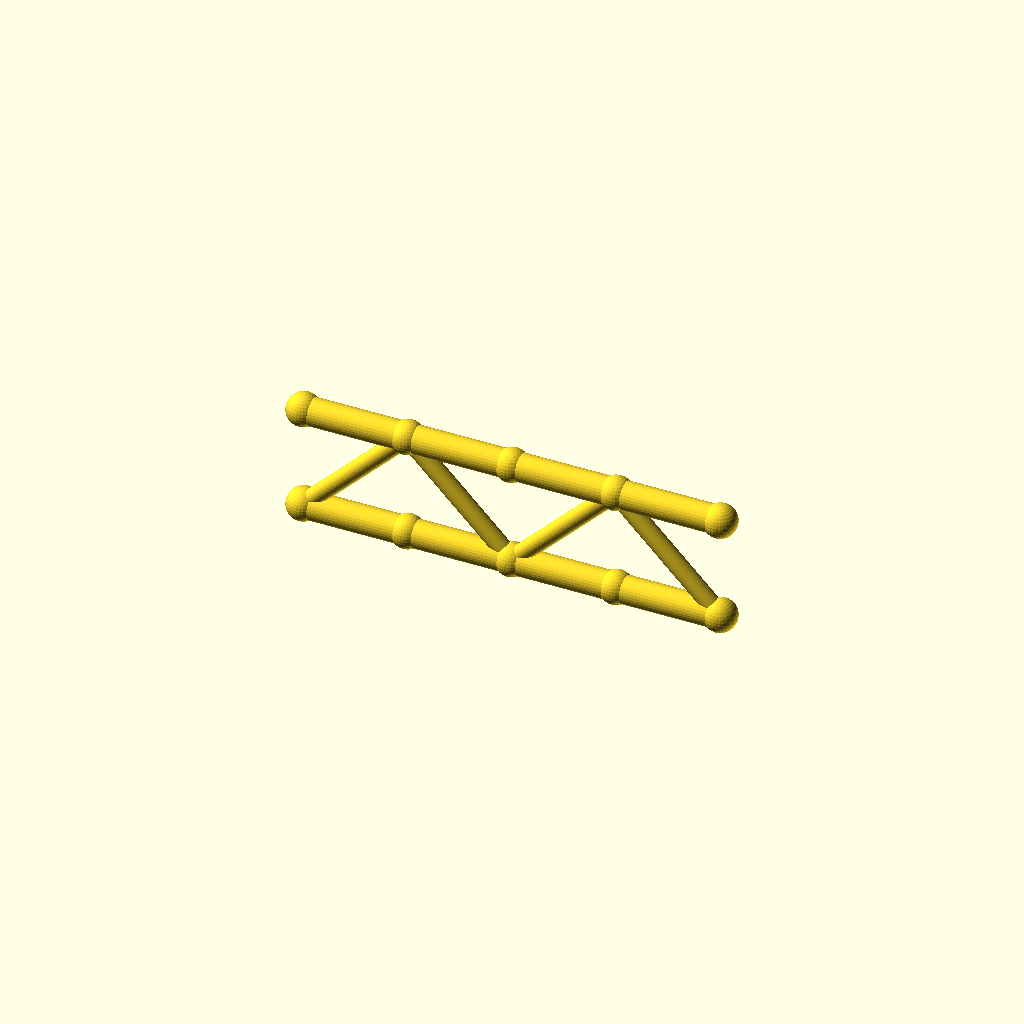
Cell 1 — every parameter at its default value.
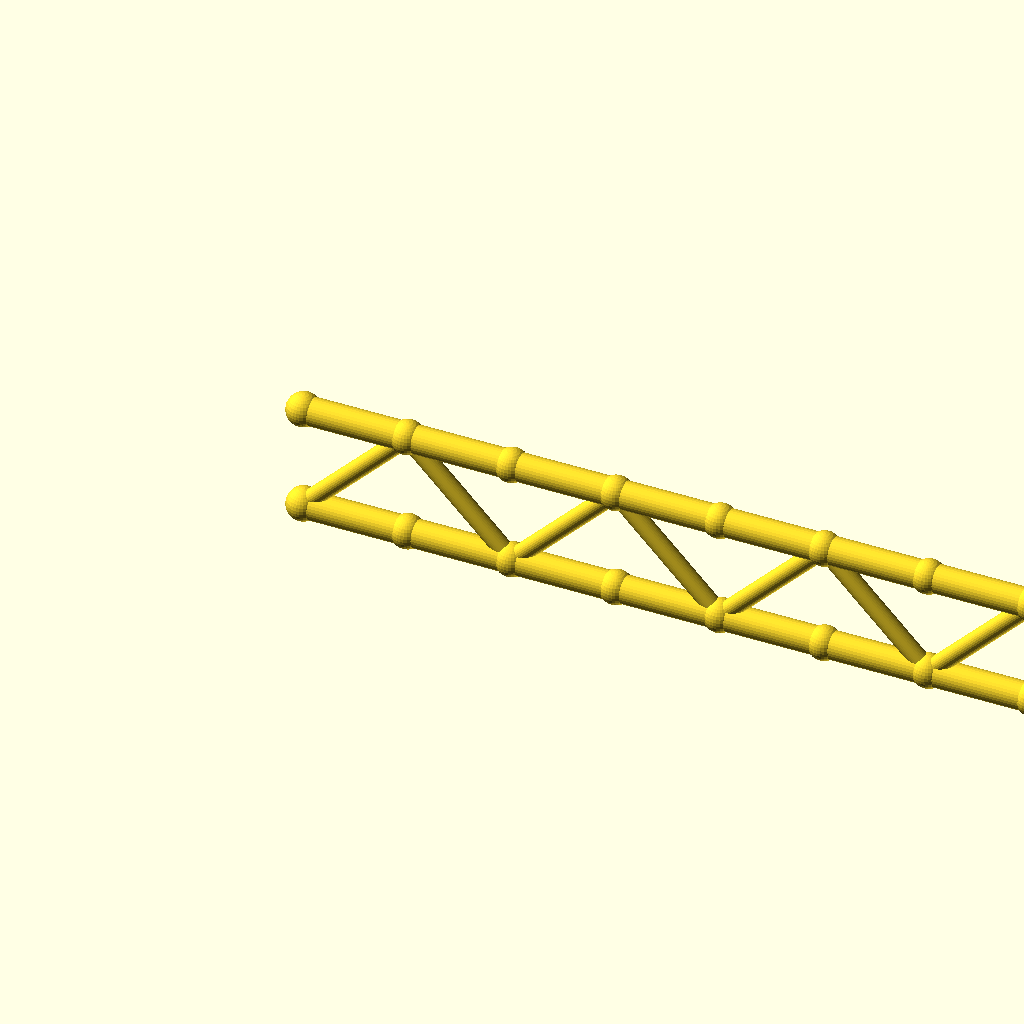
Cell 2: panels = 8 (everything else at default).
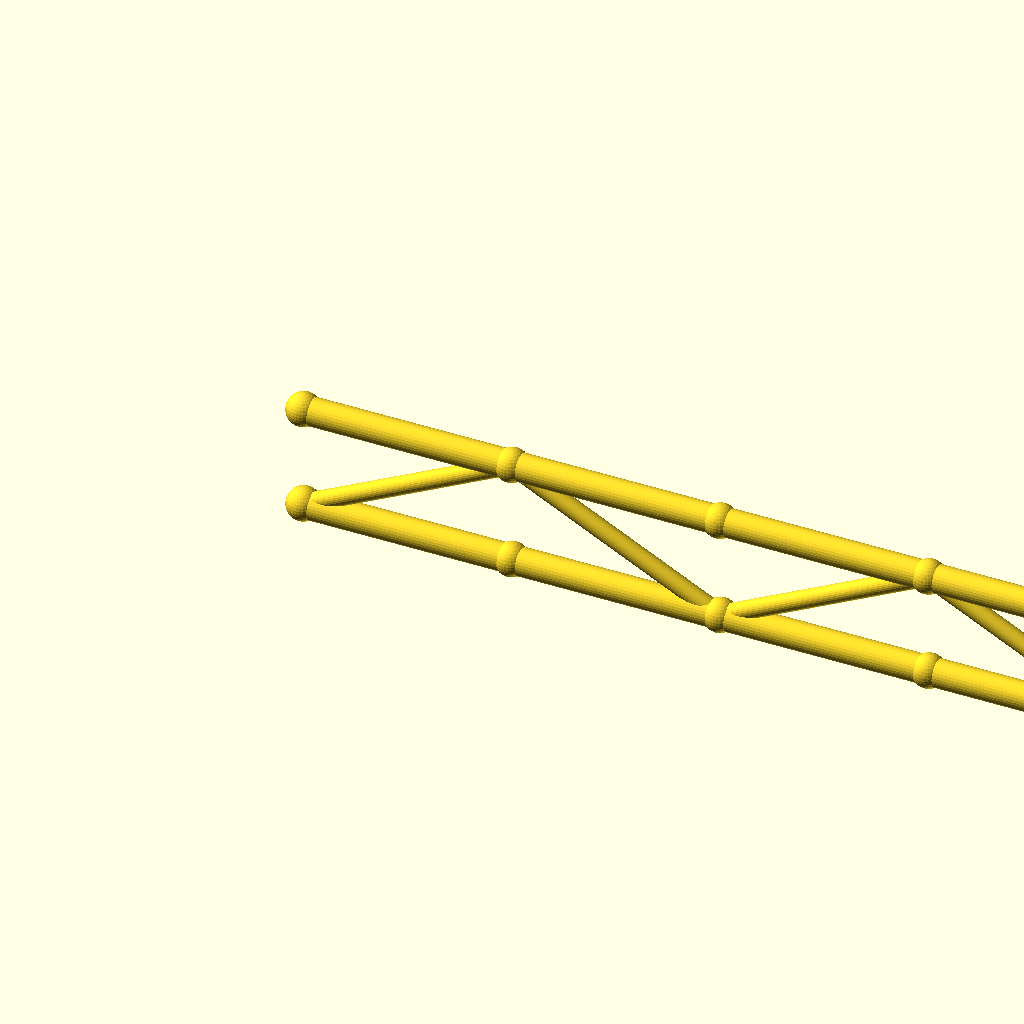
Cell 3: panel_p = 60 (everything else at default).
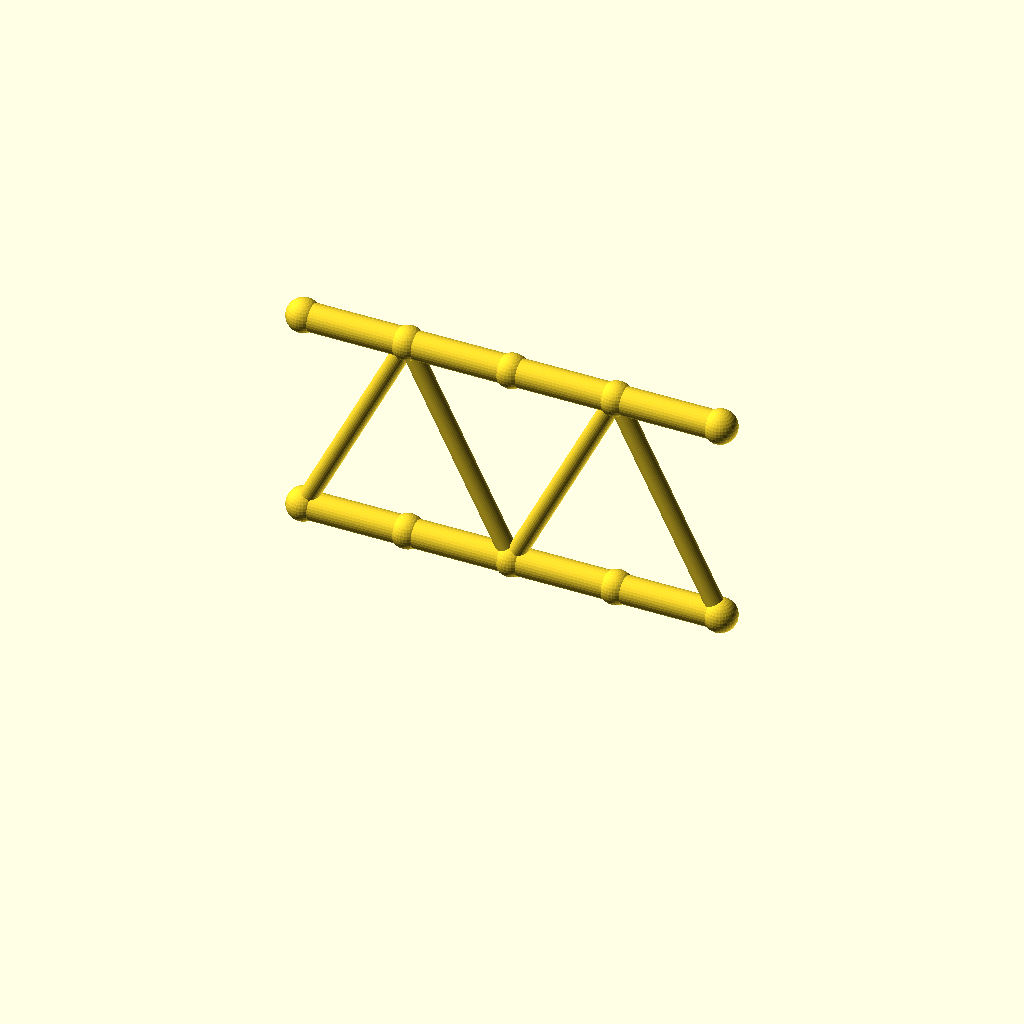
Cell 4: the same model with beam_h = 60.
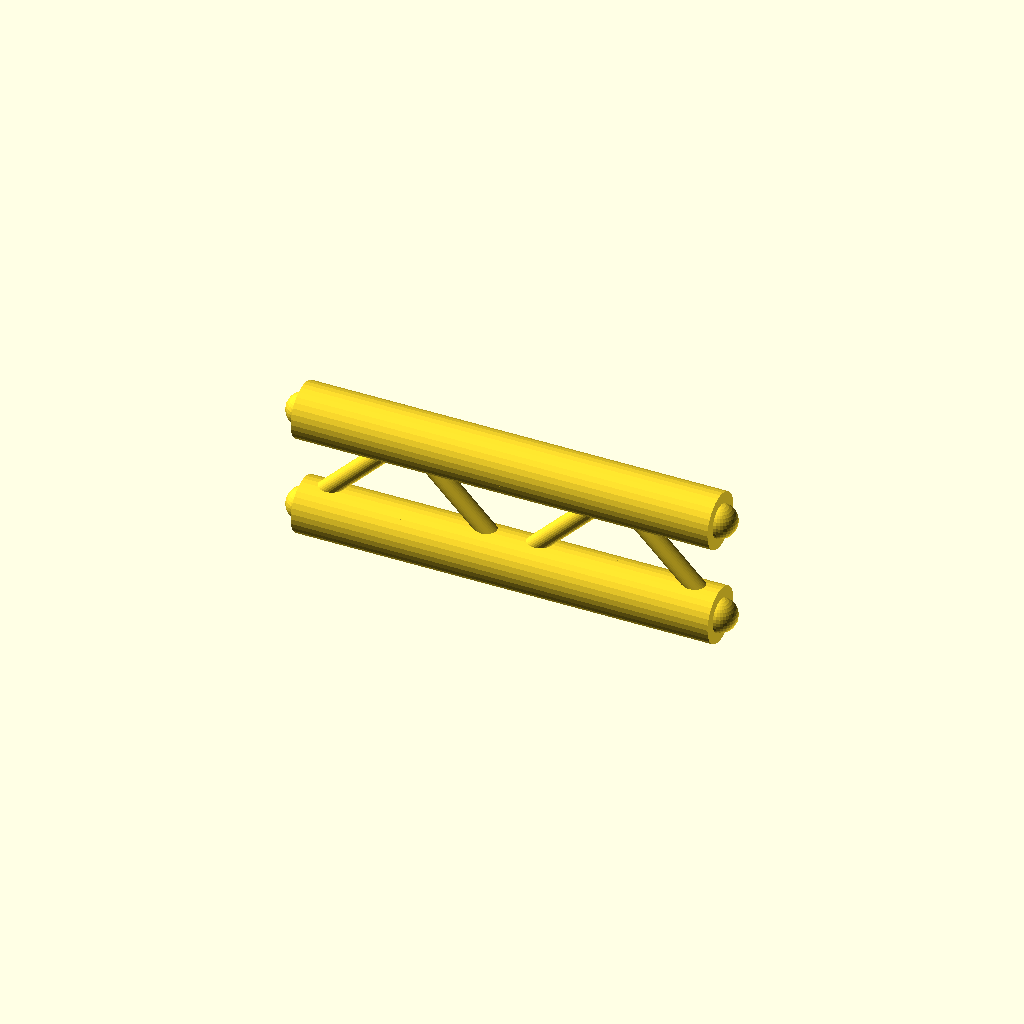
Cell 5 — flange_r set to 8, the other parameters unchanged.
All cells are drawn from one camera (rotation 55°, 0°, 25°, orthographic, colour scheme Cornfield), so only the parameter changes between them.
OpenSCAD source file optional_data/data/gen2/ibeams/part_0051.scad:
$fn = 32;

// ----------------------------------------------------------------------
// Lattice I-beam: 120 mm long, 30 mm deep, 4 panels
// ----------------------------------------------------------------------

// --- parameters (mm) ---
panels = 4;               // number of web panels
panel_p = 30;             // panel length, X
length = 120;             // beam length
beam_h = 30;              // depth between the flange axes
flange_r = 4;             // flange tube radius
web_r = 2.6;              // web brace radius
joint_r = 4.8;            // joint ball radius

module member(a, b, r) {
  /* rod: cylinder from joint a to joint b */
  d = b - a;
  length = norm(d);
  translate(a) rotate([0, acos(d[2] / length), atan2(d[1], d[0])])
    cylinder(h = length, r = r);
}

module joint(p, r) {
  /* ball at the joint centre */
  translate(p) sphere(r = r);
}

bottom = [for (i = [0 : panels]) [i * panel_p, 0, 0]];
top = [for (i = [0 : panels]) [i * panel_p, 0, beam_h]];

/* flanges */
for (i = [0 : panels - 1]) {
  member(bottom[i], bottom[i + 1], flange_r);
  member(top[i], top[i + 1], flange_r);
}

/* continuous zig-zag web */
for (i = [0 : panels - 1]) {
  if (i % 2 == 0) {
    member(bottom[i], top[i + 1], web_r);
  } else {
    member(top[i], bottom[i + 1], web_r);
  }
}

/* joint balls */
for (i = [0 : panels]) {
  joint(bottom[i], joint_r);
  joint(top[i], joint_r);
}
Parameter table extracted from the source (name, type, default, range or options):
panels: number, default 4
panel_p: number, default 30
length: number, default 120
beam_h: number, default 30
flange_r: number, default 4
web_r: number, default 2.6
joint_r: number, default 4.8
